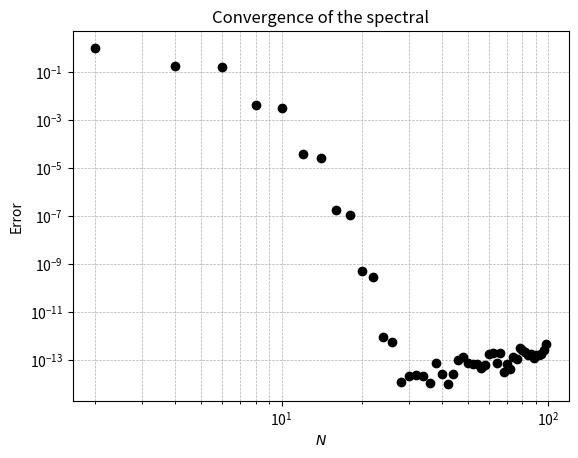

The matplotlib source for this figure:
# *-* coding: utf-8 *-*

"""
Created on dim 07 fév 2021 10:47:28 UTC

@author: vekemans

Convergence of periodic spectral method (compare with p1.py)
"""

import math as mt
import numpy as np
import scipy.linalg as lin
import matplotlib.pyplot as plt
nfig = 1

pi = mt.pi
# -----------------------------------------------
# For various N (even), set up a grid as before..
Nvec = np.arange(2,100,2)
plt.figure(nfig)
for (i,N) in enumerate(Nvec):
	h = 2*pi / N
	x = -pi + np.arange(1,N+1)*h
	u = np.exp(np.sin(x))
	uprime = np.cos(x) * u

	# Construct Spectral Differentiation Matrix
	OnetoN = np.arange(1,N)
	c = np.append([0], .5*np.power(-1.,OnetoN)/np.tan(OnetoN*h/2))
	r = c[np.append([0], np.arange(N-1,0,-1))]
	D = lin.toeplitz(c,r)

	error = max(np.abs(D@u - uprime))
	plt.loglog(N, error, 'ko')

	# D = lin.toeplitz(c,-c)
	# error = max(np.abs(D@u - uprime))
	# plt.loglog(N, error, 'o', c='tab:pink', ms=3)

plt.grid(which='both', linestyle='--', linewidth=.5)
plt.xlabel('$N$')
plt.ylabel('Error')
plt.title('Convergence of the spectral')
nfig += 1

# -----------------------------------------------
plt.show()
